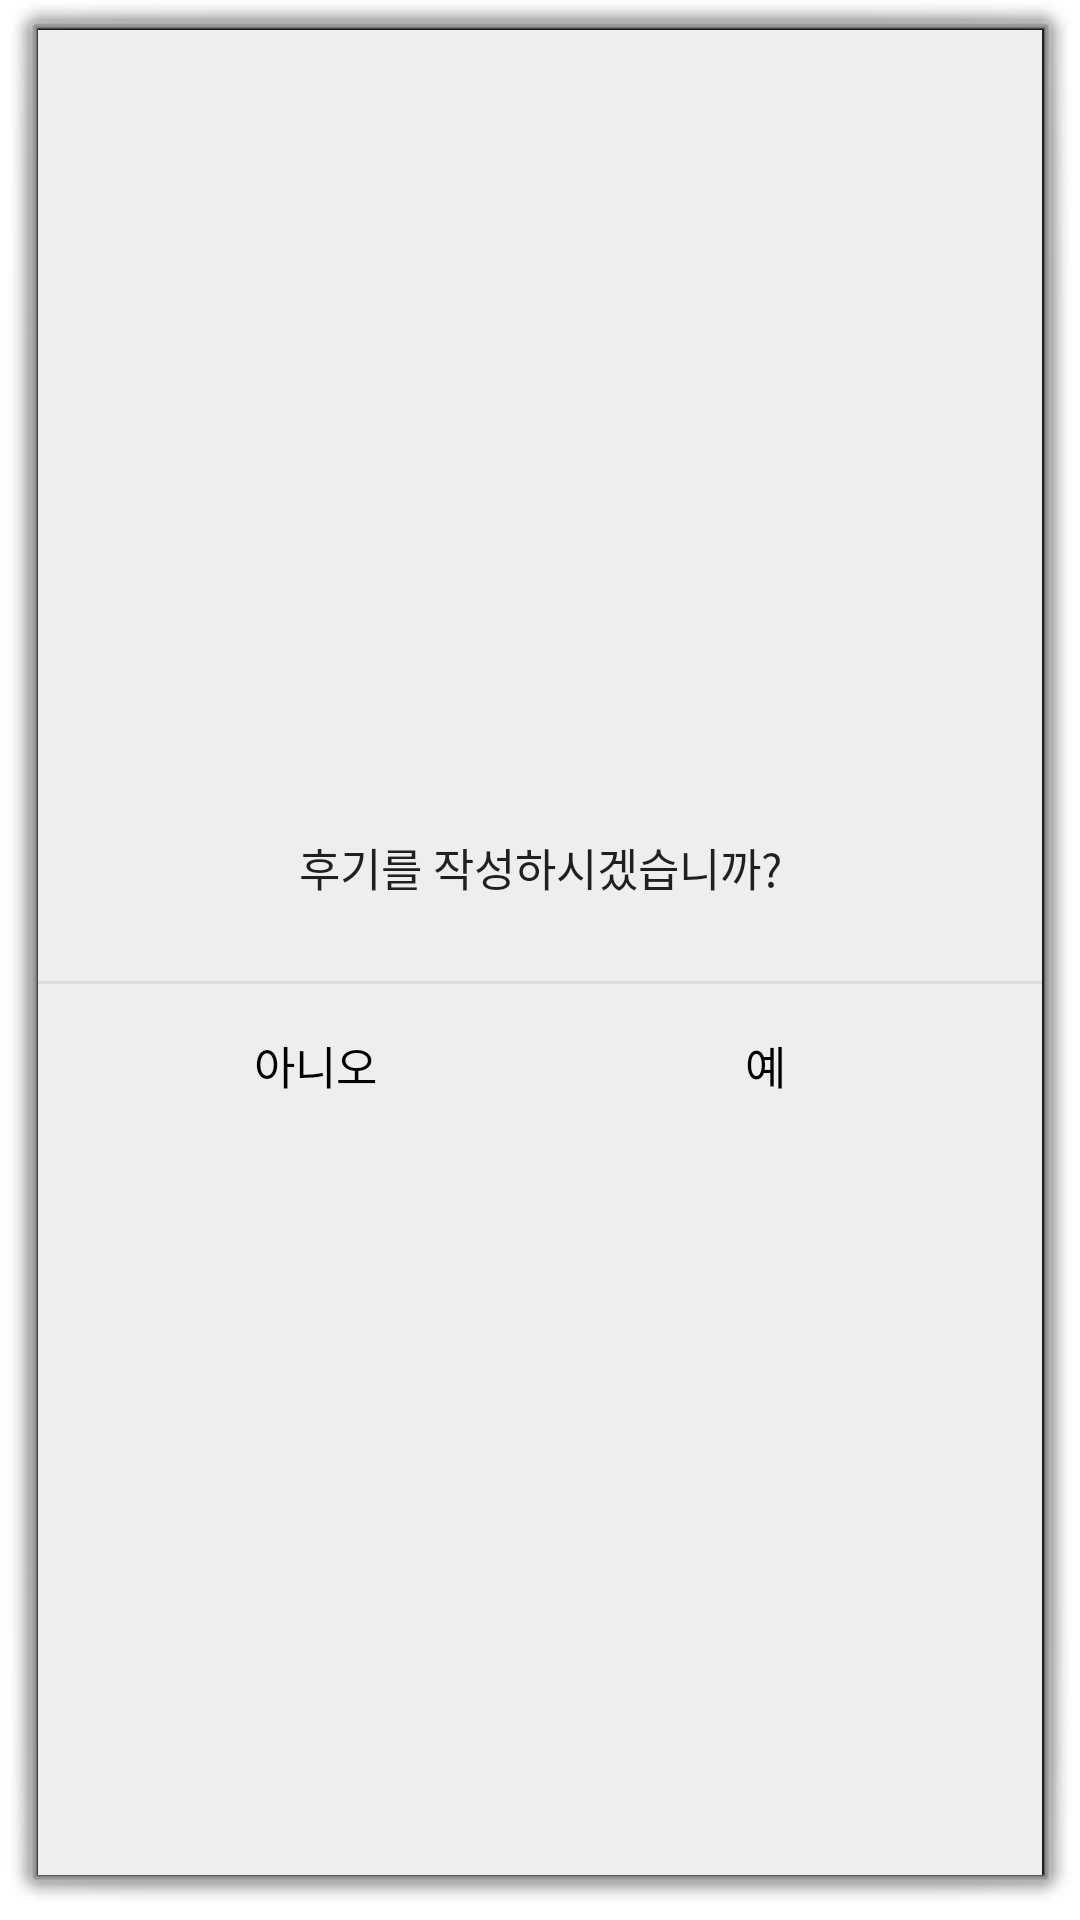

This screen was rendered from an Android layout file. Write that file and the resources it references.
<!-- AndroidManifest.xml: activity theme android:Theme.Dialog -->
<!-- res/layout/activity_complete.xml -->
<?xml version="1.0" encoding="utf-8"?>
<LinearLayout xmlns:android="http://schemas.android.com/apk/res/android"
    xmlns:app="http://schemas.android.com/apk/res-auto"
    xmlns:tools="http://schemas.android.com/tools"
    android:background="#eeeeee"
    android:orientation="vertical"
    android:layout_width="300dp"
    android:gravity="center"
    android:layout_height="wrap_content"
    tools:context=".CompleteActivity">

    
    <LinearLayout
        android:layout_width="match_parent"
        android:layout_height="wrap_content"
        android:orientation="vertical"
        android:gravity="center"
        android:padding="24dp">

        <TextView
            android:id="@+id/txtText"
            android:layout_width="match_parent"
            android:layout_height="wrap_content"
            android:layout_marginBottom="3dp"
            android:alpha="0.87"
            android:gravity="center"
            android:textColor="#000"
            android:textSize="15sp"
            android:text="후기를 작성하시겠습니까?"/>
    </LinearLayout>
    

    <View
        android:background="#66bdbdbd"
        android:layout_width="match_parent"
        android:layout_height="1dp" />

    
    <LinearLayout
        android:orientation="horizontal"
        android:gravity="center"
        android:layout_width="match_parent"
        android:layout_height="wrap_content">
        <Button
            android:text="아니오"
            android:textSize="15sp"
            android:padding="16dp"
            android:gravity="center"
            android:background="#00000000"
            android:layout_width="150dp"
            android:layout_height="53dp" />
        <Button
            android:text="예"
            android:textSize="15sp"
            android:padding="16dp"
            android:gravity="center"
            android:background="#00000000"
            android:layout_width="150dp"
            android:layout_height="53dp"
            android:onClick="mOnClose"/>
    </LinearLayout>
    
</LinearLayout>
<!-- resources referenced by this layout -->
<resources>

</resources>
